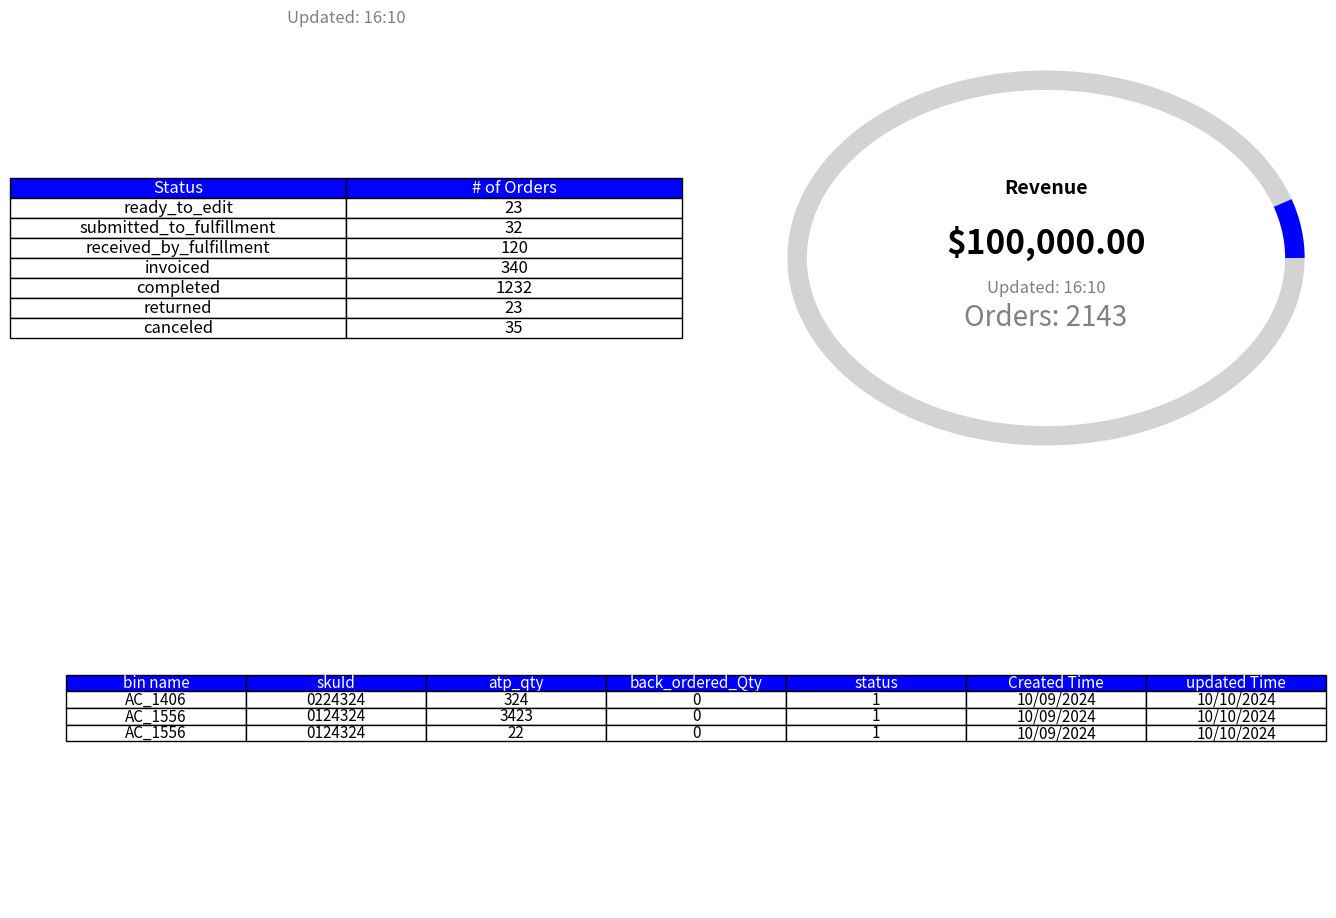

Recreate this plot in Python.
import matplotlib.pyplot as plt
import matplotlib.patches as patches
import pandas as pd

# Sample data for the status and inventory tables
status_data = {
    "ready_to_edit": 23,
    "submitted_to_fulfillment": 32,
    "received_by_fulfillment": 120,
    "invoiced": 340,
    "completed": 1232,
    "returned": 23,
    "canceled": 35
}
status_df = pd.DataFrame(list(status_data.items()), columns=["Status", "# of Orders"])

inventory_data = [
    {"bin name": "AC_1406", "skuId": "0224324", "atp_qty": 324, "back_ordered_Qty": 0, "status": 1, "Created Time": "10/09/2024", "updated Time": "10/10/2024"},
    {"bin name": "AC_1556", "skuId": "0124324", "atp_qty": 3423, "back_ordered_Qty": 0, "status": 1, "Created Time": "10/09/2024", "updated Time": "10/10/2024"},
    {"bin name": "AC_1556", "skuId": "0124324", "atp_qty": 22, "back_ordered_Qty": 0, "status": 1, "Created Time": "10/09/2024", "updated Time": "10/10/2024"}
]
inventory_df = pd.DataFrame(inventory_data)

# Create a figure without predefined rows or layout
fig = plt.figure(figsize=(14, 10))

# Plot the status table in the top-left corner
left_ax = fig.add_axes([0.05, 0.55, 0.4, 0.4])  # Custom position for status table
left_ax.axis('off')  # Remove axes completely

# Add updated time for status table above its header
left_ax.text(0.5, 1.1, "Updated: 16:10", fontsize=12, va='center', ha='center', color='gray')

# Plot the status table
table_status = left_ax.table(cellText=status_df.values, colLabels=status_df.columns, cellLoc='center', loc='center', colColours=['blue', 'blue'])
table_status.auto_set_font_size(False)
table_status.set_fontsize(12)  # Adjusted font size for the status table
table_status.scale(1.2, 1.2)

# Set header text color to white
for (i, j), cell in table_status.get_celld().items():
    if i == 0:
        cell.set_text_props(color='white')  # Set header text to white

# Plot the pie chart to the right of the status table
right_ax = fig.add_axes([0.55, 0.55, 0.4, 0.4])  # Custom position for pie chart
max_amount = 2000000  # Max amount $2 Million
current_value = 100000  # Current value $100,000
theta = (current_value / max_amount) * 360
arc = patches.Arc((0, 0), 4.8, 4.8, angle=0, theta1=0, theta2=theta, color='blue', lw=14)
right_ax.add_patch(plt.Circle((0, 0), 2.4, color='lightgray', fill=False, lw=14))
right_ax.add_patch(arc)

# Displaying revenue info inside the pie chart
current_value_usd = "${:,.2f}".format(current_value)
right_ax.text(0, 0.95, "Revenue", fontsize=14, va='center', ha='center', color='black', fontweight='bold')
right_ax.text(0, 0.20, f"{current_value_usd}", fontsize=24, va='center', ha='center', color='black', fontweight='bold')

# Orders and time display
num_orders = 2143
right_ax.text(0, -0.80, f"Orders: {num_orders}", fontsize=20, va='center', ha='center', color='gray')
right_ax.text(0, -0.40, "Updated: 16:10", fontsize=12, va='center', ha='center', color='gray')

# Set pie chart layout and completely remove x and y axes (coordinates)
right_ax.set_xlim([-2.7, 2.7])
right_ax.set_ylim([-2.7, 2.7])
# right_ax.set_aspect('equal', 'box')
right_ax.axis('off')  # Removing all axes and coordinates

# Plot the inventory table below the status table and pie chart
middle_ax = fig.add_axes([0.05, 0.1, 0.9, 0.4])  # Custom position for inventory table
middle_ax.axis('off')  # Remove axes completely

# Add updated time for inventory table above its header
#middle_ax.text(0.5, 1.1, "Updated: 16:10", fontsize=12, va='center', ha='center', color='gray')

# Plot the inventory table
table_inventory = middle_ax.table(cellText=inventory_df.values, colLabels=inventory_df.columns, cellLoc='center', loc='center', colColours=['blue'] * len(inventory_df.columns))
table_inventory.auto_set_font_size(False)
table_inventory.set_fontsize(11)  # Adjusted font size for the inventory table
table_inventory.scale(1, 1)

# Set header text color to white
for (i, j), cell in table_inventory.get_celld().items():
    if i == 0:
        cell.set_text_props(color='white')  # Set header text to white

# Display the figure
plt.show()
